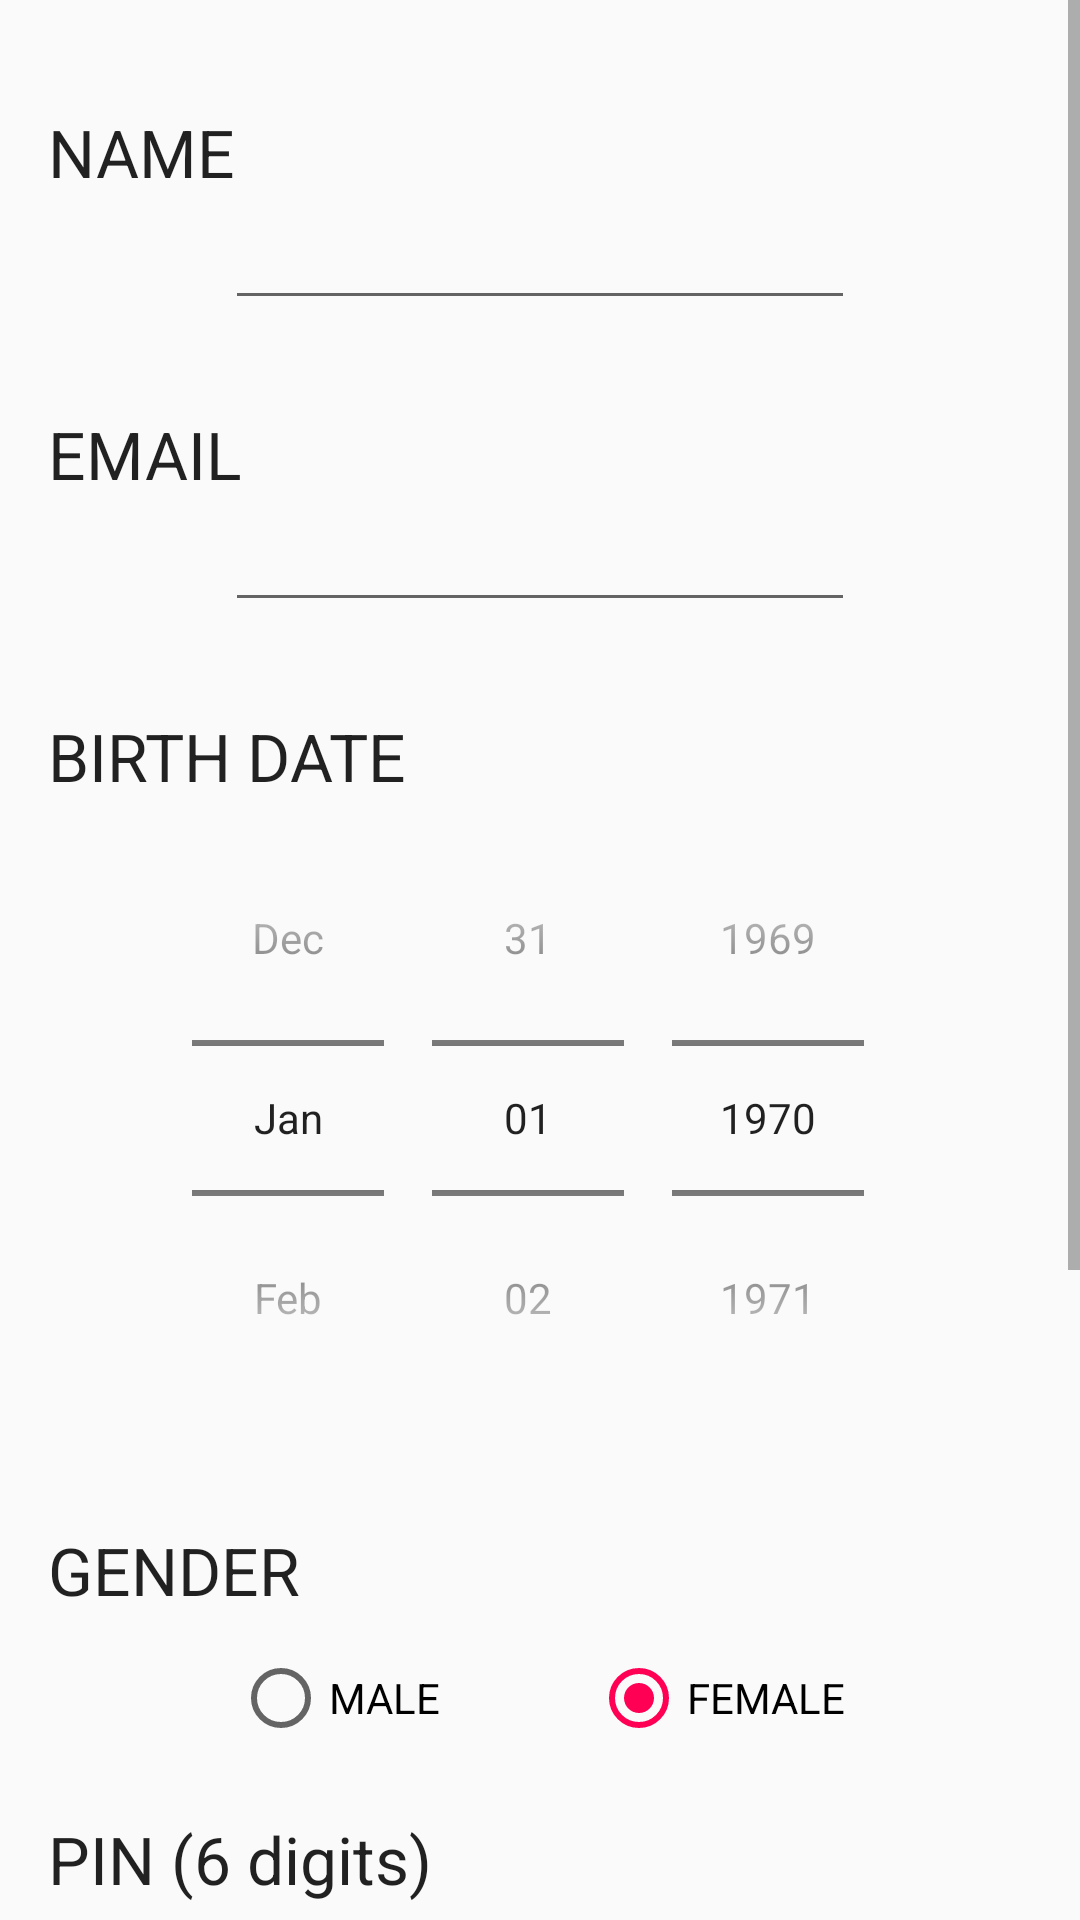

This screen was rendered from an Android layout file. Write that file and the resources it references.
<!-- AndroidManifest.xml: application theme AppTheme -->
<!-- res/layout/register_activity.xml -->
<?xml version="1.0" encoding="utf-8"?>
    <ScrollView
        xmlns:android="http://schemas.android.com/apk/res/android"
        xmlns:tools="http://schemas.android.com/tools"
        android:layout_width="fill_parent"
        android:layout_height="wrap_content"
        tools:context="${relativePackage}.${activityClass}">

        <RelativeLayout
            android:layout_width="fill_parent"
            android:layout_height="wrap_content"
            android:orientation="vertical"
            android:layout_marginBottom="@dimen/activity_vertical_margin"
            android:layout_marginLeft="@dimen/activity_horizontal_margin"
            android:layout_marginRight="@dimen/activity_horizontal_margin"
            android:layout_marginTop="@dimen/activity_vertical_margin" >


            
            <TextView
                android:id="@+id/name"
                android:layout_width="wrap_content"
                android:layout_height="wrap_content"
                android:textAppearance="?android:attr/textAppearanceLarge"
                android:text="@string/name"
                android:layout_marginTop="20dp"
                android:layout_alignParentLeft="true"
                android:layout_alignParentStart="true" />

            
            <EditText
                android:id="@+id/name_answer"
                android:layout_width="wrap_content"
                android:layout_height="wrap_content"
                android:inputType="textCapWords|textNoSuggestions"
                android:ems="10"
                android:layout_below="@+id/name"
                android:layout_centerHorizontal="true" />

            
            <TextView
                android:id="@+id/email"
                android:layout_width="wrap_content"
                android:layout_height="wrap_content"
                android:textAppearance="?android:attr/textAppearanceLarge"
                android:text="@string/email"
                android:layout_below="@+id/name_answer"
                android:layout_marginTop="30dp"
                android:layout_alignParentLeft="true"
                android:layout_alignParentStart="true" />

            <EditText
                android:id="@+id/email_answer"
                android:layout_width="wrap_content"
                android:layout_height="wrap_content"
                android:inputType="textEmailAddress"
                android:ems="10"
                android:layout_below="@+id/email"
                android:layout_centerHorizontal="true" />

            

            <TextView
                android:id="@+id/age"
                android:layout_width="wrap_content"
                android:layout_height="wrap_content"
                android:textAppearance="?android:attr/textAppearanceLarge"
                android:text="@string/age"
                android:layout_below="@+id/email_answer"
                android:layout_marginTop="30dp"
                android:layout_alignParentLeft="true"
                android:layout_alignParentStart="true" />

            <DatePicker
                android:id="@+id/age_answer"
                android:layout_width="wrap_content"
                android:layout_height="wrap_content"
                android:layout_below="@+id/age"
                android:layout_centerHorizontal="true"
                android:datePickerMode = "spinner"
                android:calendarViewShown="false"/>

            
            <TextView
                android:id="@+id/gender"
                android:layout_width="wrap_content"
                android:layout_height="wrap_content"
                android:textAppearance="?android:attr/textAppearanceLarge"
                android:text="@string/gender"
                android:layout_below="@+id/age_answer"
                android:layout_marginTop="30dp"
                android:layout_alignParentLeft="true"
                android:layout_alignParentStart="true" />

            <RadioGroup
                android:id="@+id/gender_answer"
                android:layout_width="wrap_content"
                android:layout_height="wrap_content"
                android:layout_below="@+id/gender"
                android:layout_centerHorizontal="true"
                android:layout_marginTop="12dp"
                android:orientation="horizontal">

                <RadioButton
                    android:id="@+id/radio_male"
                    android:layout_width="wrap_content"
                    android:layout_height="wrap_content"
                    android:text="@string/male" />

                <RadioButton
                    android:id="@+id/radio_female"
                    android:layout_width="wrap_content"
                    android:layout_height="wrap_content"
                    android:text="@string/female"
                    android:layout_marginLeft="50dp"
                    android:layout_marginStart="50dp"
                    android:checked="true" />

            </RadioGroup>

            
            <TextView
                android:id="@+id/pin"
                android:layout_width="wrap_content"
                android:layout_height="wrap_content"
                android:textAppearance="?android:attr/textAppearanceLarge"
                android:text="@string/pin"
                android:layout_below="@+id/gender_answer"
                android:layout_marginTop="23dp"
                android:layout_alignParentLeft="true"
                android:layout_alignParentStart="true" />

            <EditText
                android:id="@+id/pin_answer"
                android:layout_width="wrap_content"
                android:layout_height="wrap_content"
                android:inputType="numberPassword"
                android:ems="10"
                android:layout_below="@+id/pin"
                android:layout_centerHorizontal="true" />

            <TextView
                android:id="@+id/pin2"
                android:layout_width="wrap_content"
                android:layout_height="wrap_content"
                android:textAppearance="?android:attr/textAppearanceLarge"
                android:text="@string/pin2"
                android:layout_below="@+id/pin_answer"
                android:layout_marginTop="30dp"
                android:layout_alignParentLeft="true"
                android:layout_alignParentStart="true" />

            <EditText
                android:id="@+id/pin2_answer"
                android:layout_width="wrap_content"
                android:layout_height="wrap_content"
                android:inputType="numberPassword"
                android:ems="10"
                android:layout_below="@+id/pin2"
                android:layout_centerHorizontal="true"
                />

            
            <RelativeLayout
                android:id="@+id/terms_conditions"
                android:layout_width="wrap_content"
                android:layout_height="wrap_content"
                android:layout_marginTop="31dp"
                android:layout_below="@+id/pin2_answer"
                android:layout_alignParentLeft="true"
                android:layout_alignParentStart="true">
                <CheckBox
                    android:id="@+id/terms_check"
                    android:text=""
                    android:layout_width="wrap_content"
                    android:layout_height="wrap_content"
                    android:onClick="onCheckboxClicked"/>
                <TextView
                    android:id="@+id/terms_text"
                    android:layout_toRightOf="@id/terms_check"
                    android:textAppearance="?android:attr/textAppearanceMedium"
                    android:layout_marginLeft="5dp"
                    android:layout_centerVertical="true"
                    android:layout_width="wrap_content"
                    android:layout_height="wrap_content"/>
            </RelativeLayout>

            
            <Button
                android:id="@+id/button_finish"
                android:layout_width="wrap_content"
                android:layout_height="wrap_content"
                android:text="@string/register"
                android:onClick="btnFinish"
                android:layout_marginTop="40dp"
                android:layout_marginBottom="40dp"
                android:layout_below="@+id/terms_conditions"
                android:layout_centerHorizontal="true" />

        </RelativeLayout>
    </ScrollView>
<!-- resources referenced by this layout -->
<resources>
  <dimen name="activity_horizontal_margin">16dp</dimen>
  <dimen name="activity_vertical_margin">16dp</dimen>
  <string name="age">BIRTH DATE</string>
  <string name="email">EMAIL</string>
  <string name="female">FEMALE</string>
  <string name="gender">GENDER</string>
  <string name="male">MALE</string>
  <string name="name">NAME</string>
  <string name="pin">PIN (6 digits)</string>
  <string name="pin2">REPEAT THE PIN</string>
  <string name="register">REGISTER</string>
  <style name="AppTheme" parent="Theme.AppCompat.Light.DarkActionBar">
  
          <item name="colorPrimary">@color/colorPrimary</item>
          <item name="colorPrimaryDark">@color/colorPrimaryDark</item>
          <item name="colorAccent">@color/colorAccent</item>
  
      </style>
  <color name="colorPrimary">#ff0055</color>
  <color name="colorPrimaryDark">#000000</color>
  <color name="colorAccent">#ff0055</color>
</resources>
